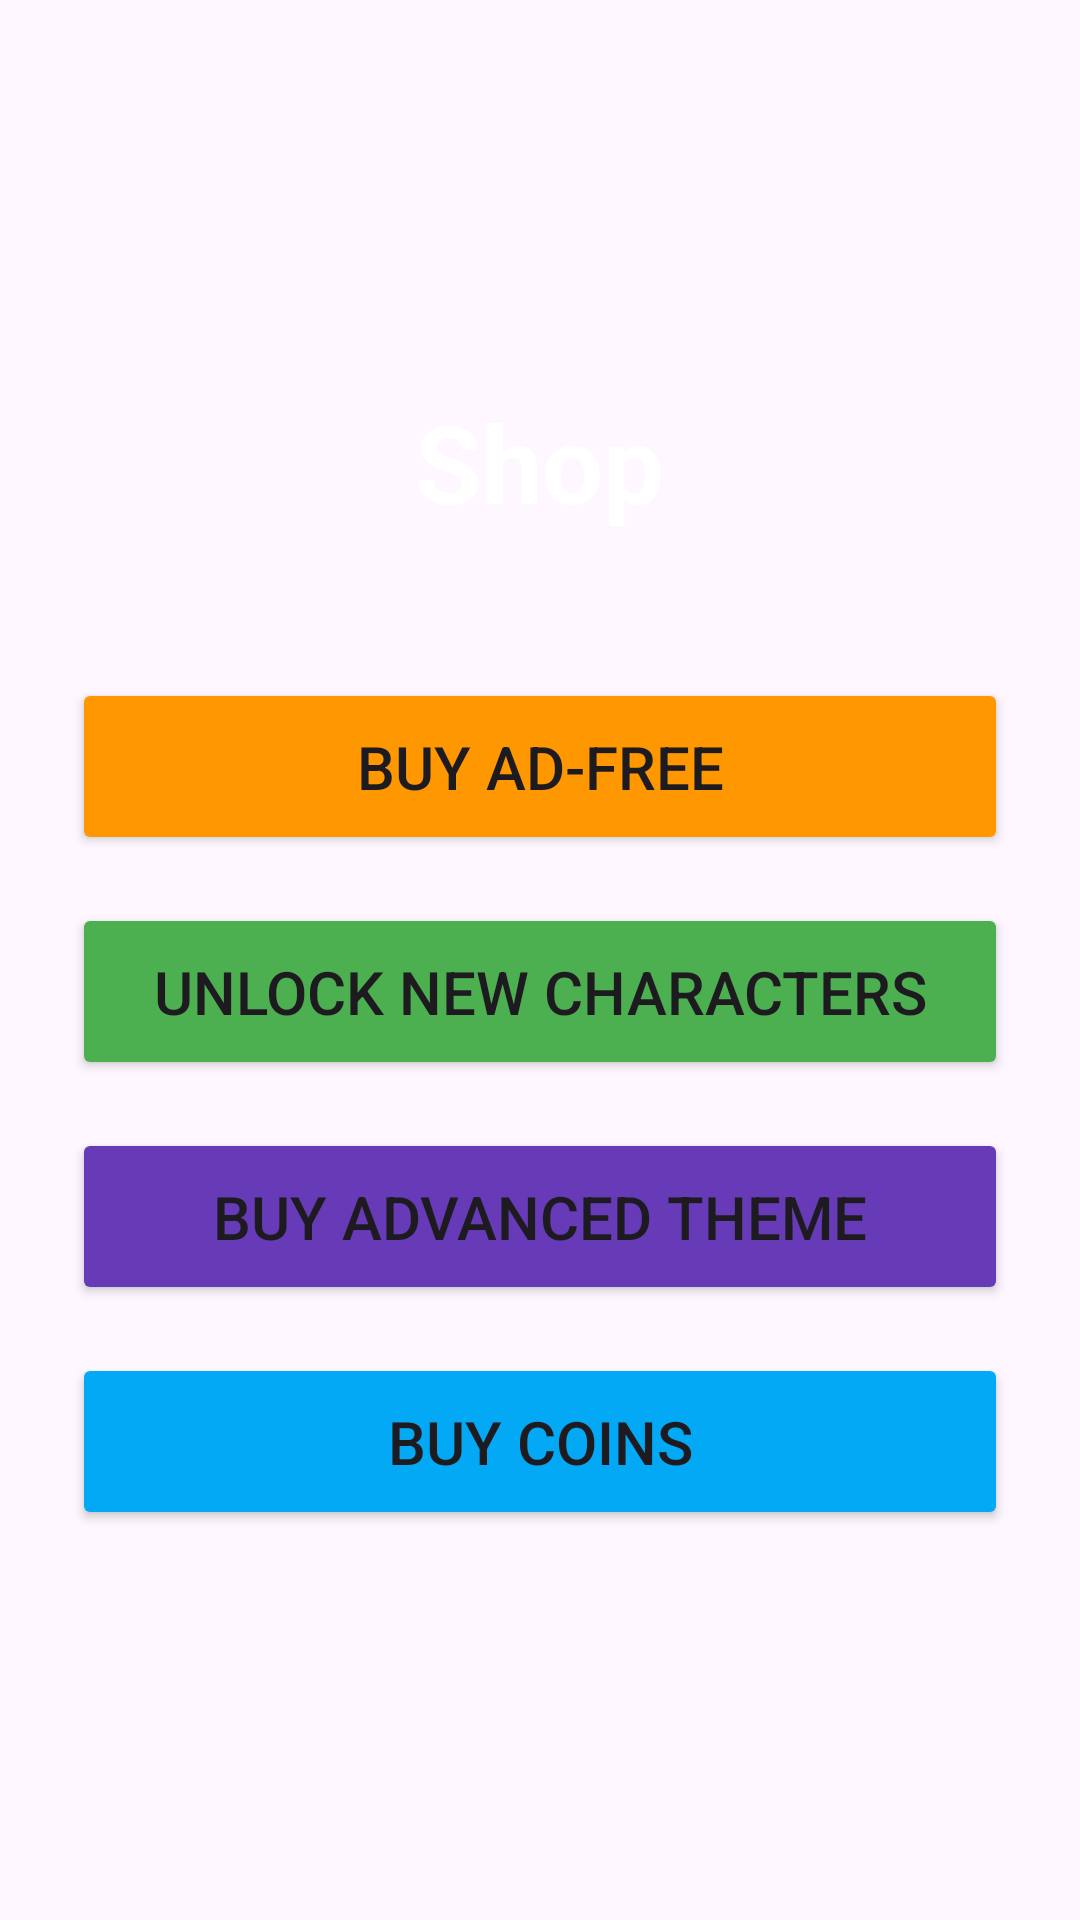

Write the Android layout XML for this screen, with the resource values it uses.
<!-- AndroidManifest.xml: application theme Theme.Jumphero -->
<!-- res/layout/activity_shop.xml -->
<?xml version="1.0" encoding="utf-8"?>
<LinearLayout
    xmlns:android="http://schemas.android.com/apk/res/android"
    xmlns:tools="http://schemas.android.com/tools"
    android:layout_width="match_parent"
    android:layout_height="match_parent"
    android:orientation="vertical"
    android:gravity="center"
    android:padding="24dp"
    android:background="@drawable/background"
    tools:context=".ShopActivity">

    <TextView
        android:layout_width="wrap_content"
        android:layout_height="wrap_content"
        android:text="@string/shop_button"
        android:textSize="36sp"
        android:textColor="@android:color/white"
        android:textStyle="bold"
        android:layout_marginBottom="48dp" />

    <Button
        android:id="@+id/removeAdsButton"
        android:layout_width="match_parent"
        android:layout_height="wrap_content"
        android:text="@string/buy_ad_free"
        android:textSize="20sp"
        android:padding="16dp"
        android:backgroundTint="#FF9800"
        android:layout_marginBottom="16dp" />

    <Button
        android:id="@+id/unlockCharactersButton"
        android:layout_width="match_parent"
        android:layout_height="wrap_content"
        android:text="@string/unlock_characters"
        android:textSize="20sp"
        android:padding="16dp"
        android:backgroundTint="#4CAF50"
        android:layout_marginBottom="16dp" />

    <Button
        android:id="@+id/advancedThemeButton"
        android:layout_width="match_parent"
        android:layout_height="wrap_content"
        android:text="@string/buy_advanced_theme"
        android:textSize="20sp"
        android:padding="16dp"
        android:backgroundTint="#673AB7"
        android:layout_marginBottom="16dp" />

    <Button
        android:id="@+id/buyCoinsButton"
        android:layout_width="match_parent"
        android:layout_height="wrap_content"
        android:text="@string/buy_coins"
        android:textSize="20sp"
        android:padding="16dp"
        android:backgroundTint="#03A9F4" />

</LinearLayout>
<!-- resources referenced by this layout -->
<resources>
  <string name="buy_ad_free">Buy Ad-Free</string>
  <string name="buy_advanced_theme">Buy Advanced Theme</string>
  <string name="buy_coins">Buy Coins</string>
  <string name="shop_button">Shop</string>
  <string name="unlock_characters">Unlock New Characters</string>
  <style name="Theme.Jumphero" parent="Base.Theme.Jumphero" />
  <style name="Base.Theme.Jumphero" parent="Theme.Material3.DayNight.NoActionBar">
          
          
      </style>
</resources>
